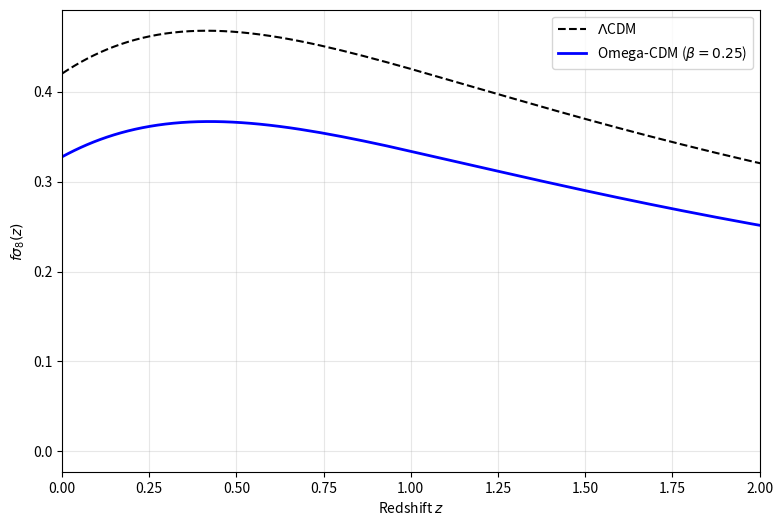

This chart was generated by the following Python code:
import numpy as np
import matplotlib.pyplot as plt
from scipy.integrate import solve_ivp

# ---------------- PARAMETERS ----------------
OMEGA_M0 = 0.31
SIGMA8_0 = 0.8
ALPHA = 1.0
BETA = 0.25   # << SAFE CALIBRATED VALUE

# ---------------- BACKGROUND ----------------
def Omega_m(a):
    return OMEGA_M0 / (OMEGA_M0 + (1 - OMEGA_M0) * a**3)

def Omega_prime(a):
    return 0.05 * np.exp(-5*a)

def G_eff(a):
    return 1 - (2*BETA**2/ALPHA) * (Omega_prime(a)**2 / (1 + Omega_prime(a)**2))

# ---------------- GROWTH SYSTEM ----------------
def growth_eq(lna, y):
    delta, ddelta = y
    a = np.exp(lna)
    Om = Omega_m(a)
    Ge = G_eff(a)

    d2delta = -(2 - 1.5*Om)*ddelta + 1.5*Om*Ge*delta
    return [ddelta, d2delta]

# ---------------- INTEGRATION ----------------
lna_ini, lna_end = np.log(1e-3), 0.0
sol = solve_ivp(
    growth_eq,
    [lna_ini, lna_end],
    [1e-3, 1e-3],
    dense_output=True
)

lna = np.linspace(lna_ini, lna_end, 400)
a = np.exp(lna)
z = 1/a - 1

delta = sol.sol(lna)[0]
delta /= delta[-1]

f = sol.sol(lna)[1] / delta
fs8 = f * delta * SIGMA8_0

# ---------------- LCDM ----------------
fs8_lcdm = (Omega_m(a)**0.55) * delta * SIGMA8_0

# ---------------- METRICS ----------------
z1 = np.argmin(np.abs(z - 1.0))
supp = 100*(fs8[z1]/fs8_lcdm[z1] - 1)

gamma = np.log(f[-1]) / np.log(Omega_m(1.0))

print("---- Omega-CDM v1.1 Diagnostics ----")
print(f"Suppression at z=1: {supp:.2f}%")
print(f"G_eff(z=0) = {G_eff(1.0):.4f}")
print(f"Growth index gamma(z→0) ≈ {gamma:.3f}")

# ---------------- PLOT ----------------
plt.figure(figsize=(9,6))
plt.plot(z, fs8_lcdm, 'k--', label=r'$\Lambda$CDM')
plt.plot(z, fs8, 'b', lw=2, label=fr'Omega-CDM ($\beta={BETA}$)')
plt.xlim(0,2)
plt.xlabel('Redshift $z$')
plt.ylabel(r'$f\sigma_8(z)$')
plt.legend()
plt.grid(alpha=0.3)
plt.show()
